pico-8 play session: mixed d-pad (fixed 12-tick cycle)

[t = 1 s] mixed d-pad (1.2s cycle ×~1): → ← ↑ ↓ + 🅾/❎ taps, ~1s
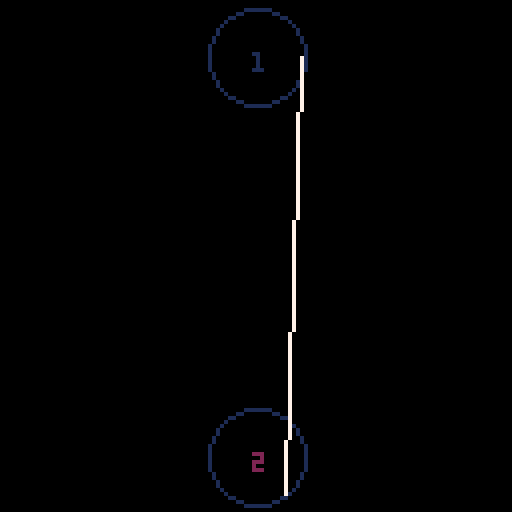
[t = 2 s] mixed d-pad (1.2s cycle ×~1): → ← ↑ ↓ + 🅾/❎ taps, ~2s
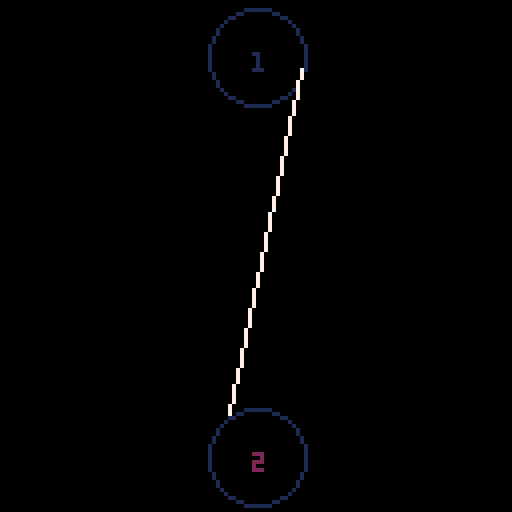
[t = 4 s] mixed d-pad (1.2s cycle ×~3): → ← ↑ ↓ + 🅾/❎ taps, ~4s
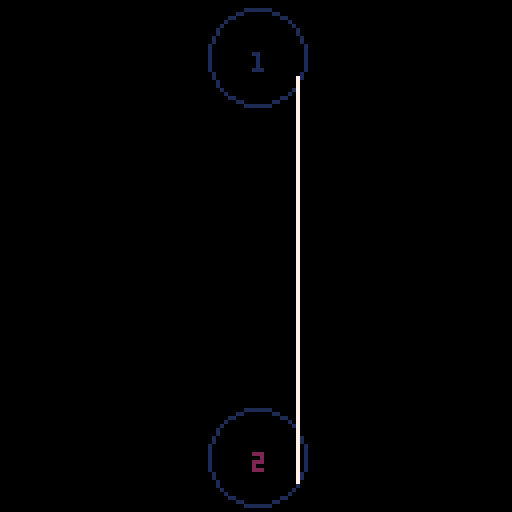
[t = 6 s] mixed d-pad (1.2s cycle ×~5): → ← ↑ ↓ + 🅾/❎ taps, ~6s
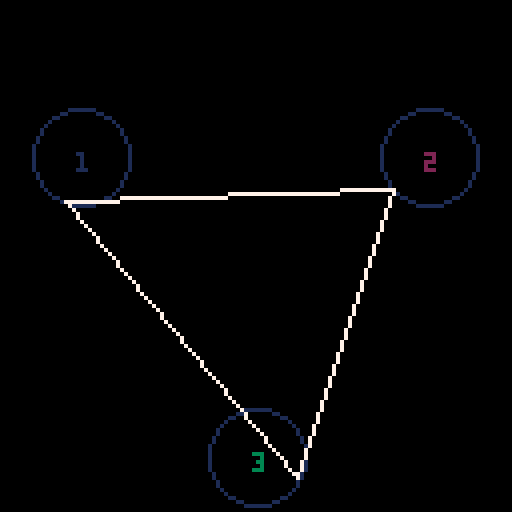
[t = 8 s] mixed d-pad (1.2s cycle ×~6): → ← ↑ ↓ + 🅾/❎ taps, ~8s
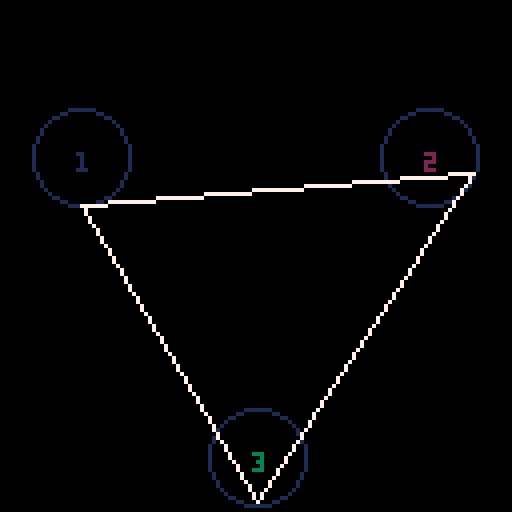

pico-8 cartridge
version 18
__lua__
-- neo midpointer 🐱

	const = {} field={}
	const.pi = 3.141592653589793238
	const.twopi =const.pi*2
	field.radius=12	field.polysize=50
	field.sides=1 field.colchange=0

	-- easiest way is to create metametatables
		
function _init()
	frame = 0  circles={} points={} 
	polygon(64,64,field.sides)
	local pts={}
	for i=1,count(circles) do 
	add(pts,circles[i].point)
	add(points,pts)
	end
end

shoot =false  lock1=false
shoot2 =false  lock2=false

function _update60()
	foreach(circles,updatecirc)
	foreach(points,upos)
	input()
end

function _draw() cls() 
	foreach(circles,circprint) 
	foreach(points,ptprint)
	printoutline(points[1])
	-- print("CPU:"..stat(2),2,2)
	-- field.colchange-=0.035
	-- ratedebug()
end

-->8
-- GFX
function circprint(c)
	circ(c.x,c.y,c.rad,1)
	print(c.ID,c.x-1,c.y-1,c.ID+field.colchange)
end

function ptprint(p)
	for k,v in pairs(p) do 
		pset(v.x,v.y,v.col)
	end
end

-- (i%#cols)+1
function printoutline(pl)
-- local cols={7,12}
	for i= 1,count(pl) do 
	if i>1 then
	 	local p,c
	 	p=pl[i-1] c=pl[i]
	 	line(p.x,p.y,c.x,c.y,7)
	 	end
	 if #pl>2 then
	 	line(pl[#pl].x,pl[#pl].y,
	 	pl[1].x,pl[1].y,7)
		end
	end
end

-->8
-- iterstuff
function upos(a)
	for k,v in pairs(a) do 
		v.frame+=1*v.rate
	end
	-- rotate(64,64,20,a)
end

function updatecirc(c)
	rotate(c.x,c.y,c.rad,c.point)
end

function rotate(x, y, radius, pt)
  pt.deg -= pt.deg+1*((pt.frame)/10)
  pt.x = x + (radius * cos(pt.deg))
  pt.y = y + (radius * sin(pt.deg))  
end

-->8
--makers 😐

function makept(x,y)
	local a= {}
	a.x=x a.y=y
	a.col=rnd(2)+7 a.frame= 0
	a.deg=0 a.rate=rnd(1)/field.sides/3.5
	return a
end

function polygon(x,y,npoints)
     obj={}
     for i=1,npoints do
         add(obj,{x=x+sin(i/npoints)*field.polysize,
		 y=y+cos(i/npoints)*field.polysize})
     end
	 foreach(obj,ccircle)
end

function ccircle(obj)
	local ci =makecirc(obj.x,obj.y,field.radius)
end

function makecirc(x,y,rad)
	local c= {} c.x=x c.y=y
	c.rad=rad 
	c.point= makept(x,y)
	c.frame= rnd(6)-3
	c.ID = #circles+1
	add(circles,c)
	return c
end

-->8
-- Utils
function input()
	local oldsides=field.sides
	if btnp(1) and (field.sides+1)<13 
	then field.sides +=1 elseif btnp(0) and 
	(field.sides-1)>1 then field.sides-=1 end	
	if field.sides!=oldsides then _init() end
	if btnp(4) then  end
	if btnp(5) then  end
end

function ratedebug()
	local averagespd=0
	for k,v in pairs(points[1]) do
		averagespd+=v.rate
	end
	if #points[1]<0 then return end
	averagespd/=#points[1]
	print(#points[1].." average speed "..averagespd,2,2)
end
__gfx__
00000000000000000000000000000000000000000000000000000000000000000000000000000000000000000000000000000000000000000000000000000000
00000000000000000000000000000000000000000000000000000000000000000000000000000000000000000000000000000000000000000000000000000000
00700700000000000000000000000000000000000000000000000000000000000000000000000000000000000000000000000000000000000000000000000000
00077000000000000000000000000000000000000000000000000000000000000000000000000000000000000000000000000000000000000000000000000000
00077000000000000000000000000000000000000000000000000000000000000000000000000000000000000000000000000000000000000000000000000000
00700700000000000000000000000000000000000000000000000000000000000000000000000000000000000000000000000000000000000000000000000000
